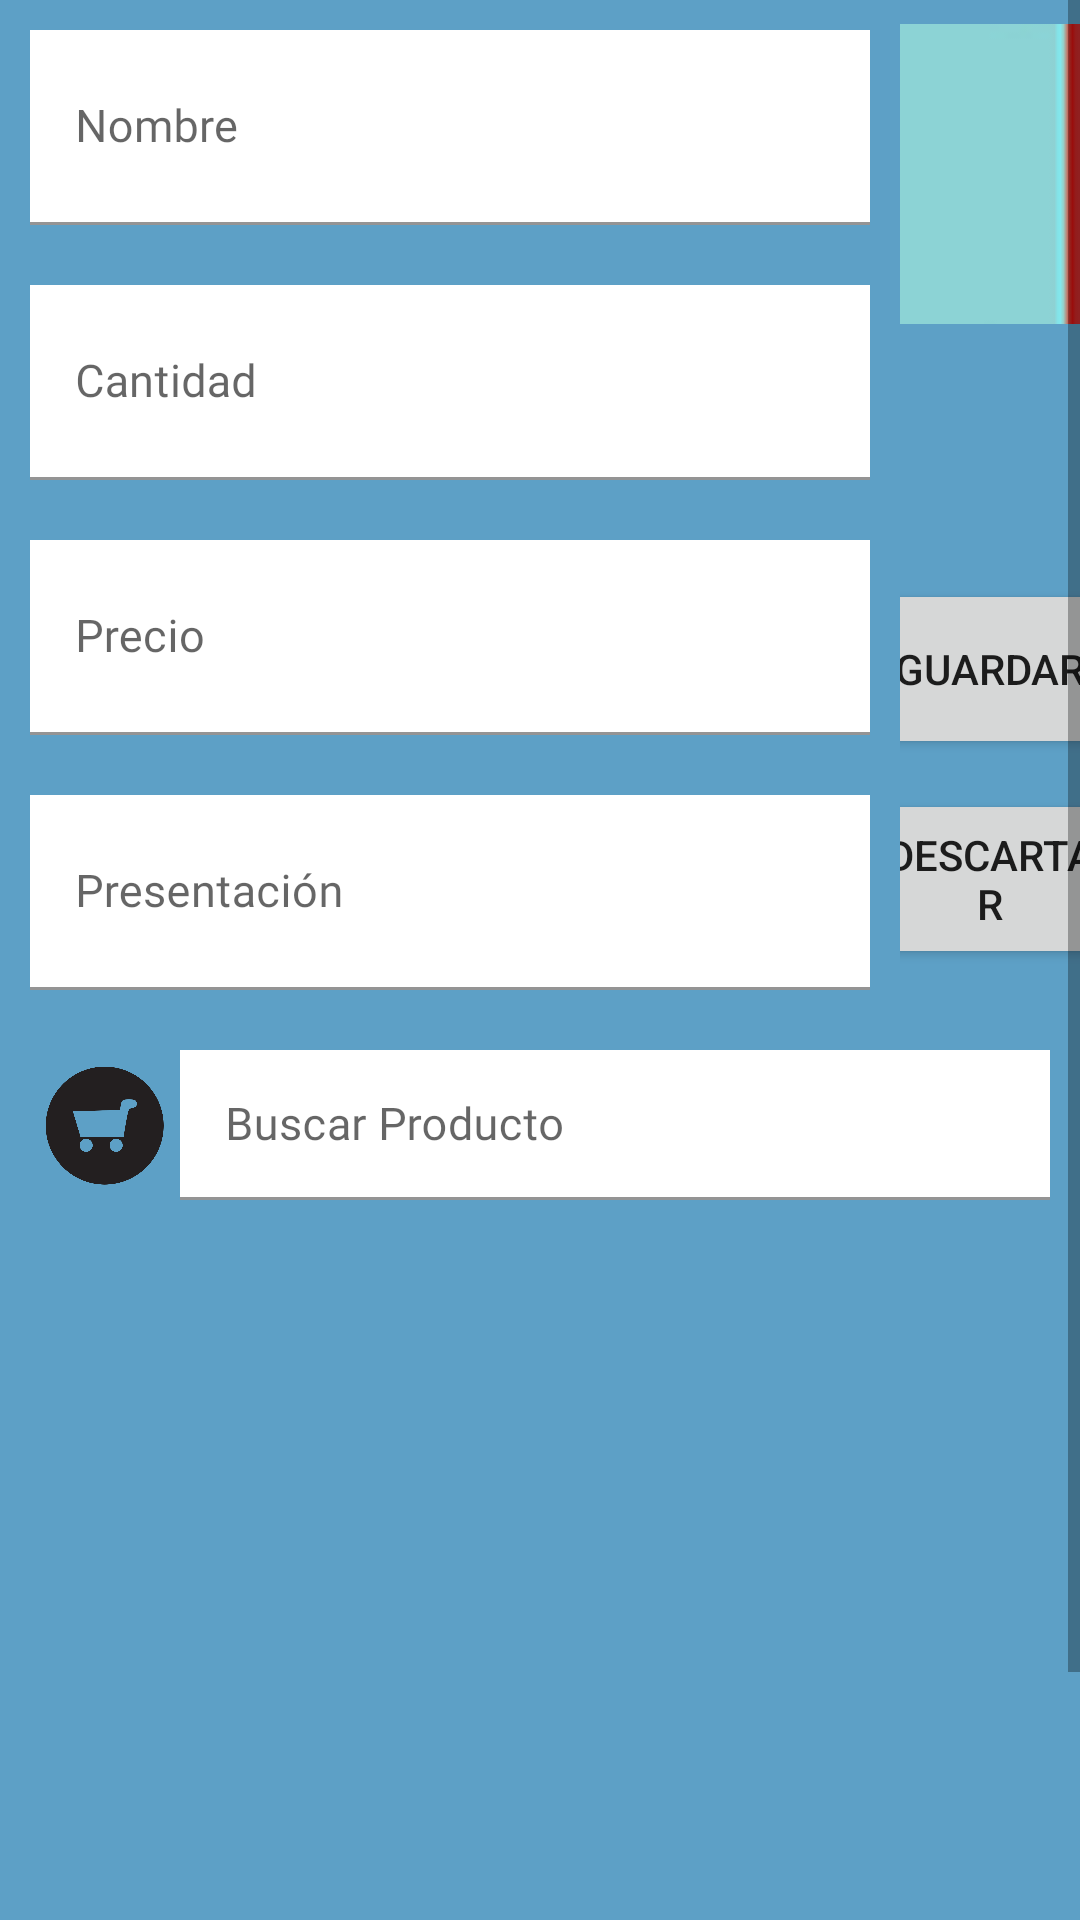

Write the Android layout XML for this screen, with the resource values it uses.
<!-- AndroidManifest.xml: application theme Theme.Tiendita -->
<!-- res/layout/activity_producto_agregar.xml -->
<?xml version="1.0" encoding="utf-8"?>

<ScrollView
    xmlns:android="http://schemas.android.com/apk/res/android"
    xmlns:app="http://schemas.android.com/apk/res-auto"
    xmlns:tools="http://schemas.android.com/tools"
    android:layout_width="match_parent"
    android:layout_height="match_parent"
    android:background="@color/background_color"
    tools:context=".ui.producto.productoAgregar.productoAgregar">
    
    <LinearLayout
        android:layout_width="match_parent"
        android:layout_height="match_parent"
        android:orientation="vertical">

    <LinearLayout
        android:layout_width="match_parent"
        android:layout_height="wrap_content"
        android:orientation="horizontal">

        <LinearLayout
            android:layout_width="300dp"
            android:layout_height="wrap_content"
            android:orientation="vertical">

            <com.google.android.material.textfield.TextInputLayout
               android:layout_width="match_parent"
               android:layout_height="wrap_content">
                <com.google.android.material.textfield.TextInputEditText
                    android:id="@+id/tf_nombre_producto"
                   android:layout_width="match_parent"
                   android:layout_height="65dp"
                   android:layout_margin="10dp"
                   android:background="@color/white"
                   android:fontFamily="@font/myriadproregular"
                   android:hint="@string/nombre"
                   android:inputType="text"
                   android:padding="15dp"
                   android:textSize="15sp"/>
            </com.google.android.material.textfield.TextInputLayout>

            <com.google.android.material.textfield.TextInputLayout
               android:layout_width="match_parent"
               android:layout_height="wrap_content">
                <com.google.android.material.textfield.TextInputEditText
                    android:id="@+id/tf_cantidad_producto"
                   android:layout_width="match_parent"
                   android:layout_height="65dp"
                   android:layout_margin="10dp"
                   android:background="@color/white"
                   android:fontFamily="@font/myriadproregular"
                   android:hint="@string/cantidad"
                   android:inputType="number"
                   android:padding="15dp"
                   android:textSize="15sp"/>
            </com.google.android.material.textfield.TextInputLayout>

            <com.google.android.material.textfield.TextInputLayout
               android:layout_width="match_parent"
               android:layout_height="wrap_content">
                <com.google.android.material.textfield.TextInputEditText
                    android:id="@+id/tf_precio_producto"
                   android:layout_width="match_parent"
                   android:layout_height="65dp"
                   android:layout_margin="10dp"
                   android:background="@color/white"
                   android:fontFamily="@font/myriadproregular"
                   android:hint="@string/precio"
                   android:inputType="numberDecimal"
                   android:padding="15dp"
                   android:textSize="15sp"/>
            </com.google.android.material.textfield.TextInputLayout>

            <com.google.android.material.textfield.TextInputLayout
               android:layout_width="match_parent"
               android:layout_height="wrap_content">
                <com.google.android.material.textfield.TextInputEditText
                   android:layout_width="match_parent"
                   android:layout_height="65dp"
                   android:layout_margin="10dp"
                   android:background="@color/white"
                   android:fontFamily="@font/myriadproregular"
                   android:hint="@string/presentacion"
                   android:inputType="text"
                   android:padding="15dp"
                   android:textSize="15sp"/>
            </com.google.android.material.textfield.TextInputLayout>
        </LinearLayout>

        <LinearLayout
            android:layout_width="match_parent"
            android:layout_height="wrap_content"
            android:orientation="vertical"
            android:gravity="center">

            <ImageButton
                android:id="@+id/ib_foto_producto"
                android:layout_width="100dp"
                android:layout_height="100dp"
                android:layout_marginTop="8dp"
                android:layout_marginBottom="80dp"
                android:src="@drawable/img_businness" />

            <Button
                android:id="@+id/bttn_guardar_producto"
                android:layout_width="100dp"
                android:layout_height="60dp"
                android:layout_margin="5dp"
                android:text="@string/guardarBtn"/>

            <Button
                android:id="@+id/bttn_descartar_producto"
                android:layout_width="100dp"
                android:layout_height="60dp"
                android:layout_margin="5dp"
                android:text="@string/descartarBtn"/>
        </LinearLayout>
    </LinearLayout>
    //Parte inferior

    <LinearLayout
        android:layout_width="match_parent"
        android:layout_height="wrap_content"
        android:orientation="vertical">

        <LinearLayout
            android:layout_width="match_parent"
            android:layout_height="wrap_content"
            android:layout_margin="10dp"
            android:gravity="left"
            android:orientation="horizontal">

            <ImageView
                android:id="@+id/ib_busca_producto"
                android:layout_width="50dp"
                android:layout_height="50dp"
                android:padding="5dp"
                android:src="@drawable/ic_shopcart"/>

            <com.google.android.material.textfield.TextInputLayout
               android:layout_width="match_parent"
               android:layout_height="wrap_content">
                <com.google.android.material.textfield.TextInputEditText
                   android:id="@+id/tf_busca_producto"
                   android:layout_width="match_parent"
                   android:layout_height="50dp"
                   android:background="@color/white"
                   android:fontFamily="@font/myriadproregular"
                   android:hint="@string/buscarProducto"
                   android:inputType="text"
                   android:padding="15dp"
                   android:textSize="15sp"/>
            </com.google.android.material.textfield.TextInputLayout>
        </LinearLayout>

        <ListView
            android:id="@+id/lv_hacer_pedido"
            android:layout_width="match_parent"
            android:layout_height="325dp" />

    </LinearLayout>

    </LinearLayout>

</ScrollView>
<!-- resources referenced by this layout -->
<resources>
  <color name="background_color">#5da0c6</color>
  <color name="white">#FFFFFFFF</color>
  
      //Colores generales
  <!-- drawable ic_shopcart: png bitmap (drawable, 21468 bytes) -->
  <!-- drawable img_businness: png bitmap (drawable, 137794 bytes) -->
  <string name="buscarProducto">Buscar Producto</string>
  <string name="cantidad">Cantidad</string>
  <string name="descartarBtn">Descartar</string>
  <string name="guardarBtn">Guardar</string>
  <string name="nombre">Nombre</string>
  <string name="precio">Precio</string>
  <string name="presentacion">Presentación</string>
  <style name="Theme.Tiendita" parent="Theme.MaterialComponents.DayNight.DarkActionBar">
          
          <item name="colorPrimary">#276077</item>
          <item name="colorPrimaryVariant">#06628C</item>
          <item name="colorOnPrimary">@color/white</item>
          
          <item name="colorSecondary">@color/teal_200</item>
          <item name="colorSecondaryVariant">@color/teal_700</item>
          <item name="colorOnSecondary">@color/black</item>
          
          <item name="android:statusBarColor" tools:targetApi="l">?attr/colorPrimaryVariant</item>
          
      </style>
  <color name="teal_200">#FF03DAC5</color>
  <color name="teal_700">#FF018786</color>
  <color name="black">#FF000000</color>
</resources>
